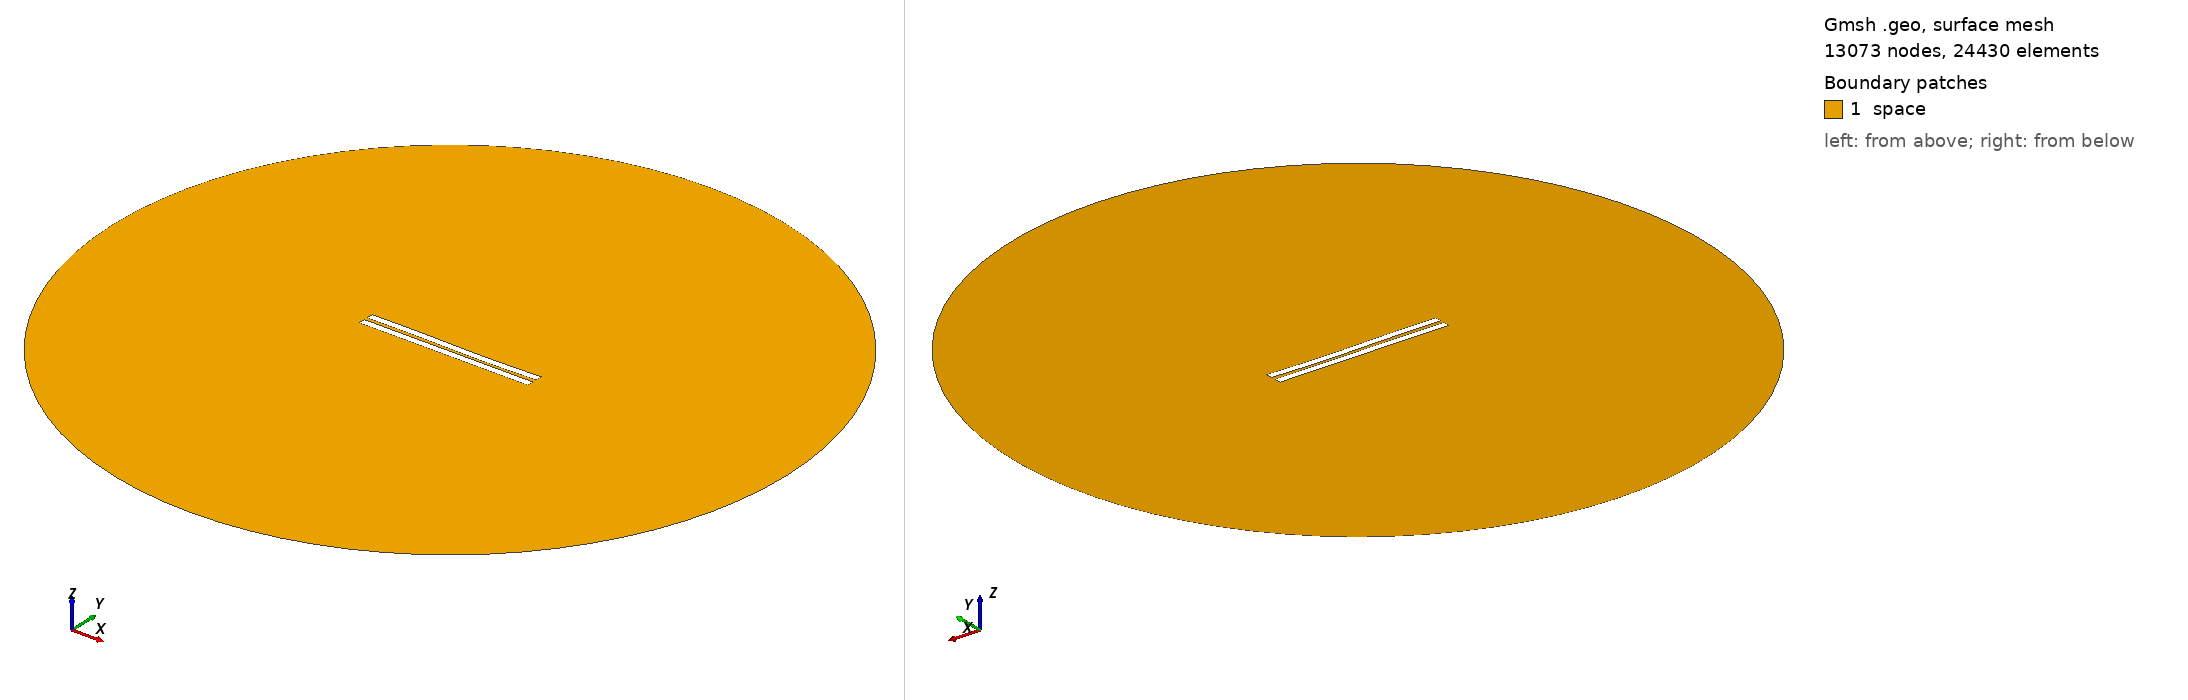

Gmsh geometry script, surface-meshed: 13073 nodes, 24430 surface elements. Boundary patches (legend numbers): 1 space. Left view from above one corner, right view from below the opposite corner. Legend entries are the model's physical surfaces. The drawing asked Gmsh for element sizes between 1% and 20% of the model's largest extent; the script's own settings can give other sizes.

=== 1898.geo (drawn) ===
//---------------------------------------
// Geometry kernel
//---------------------------------------

SetFactory("OpenCASCADE");



//---------------------------------------
// Parameters of the geometry
//---------------------------------------

// Overetch of the upper plate
overetch = 0.0;

// Distance between the plates
distance = 2.25;

// Discretization over the x axis (for the deformation)
nx = 50; 

// Length of the plate
L = 100 - overetch; 

// Number of modes
n = 4; 

// 1st mode coefficient
coeff(1) = -0.15;
beta(1) = 0.596864 * 3.1415926535 / L;

// 2nd mode coefficient
coeff(2) = -0.15;
beta(2) = 1.49418 * 3.1415926535 / L;

// 3rd mode coefficient
coeff(3) = 0.15;
beta(3) = 2.50025 * 3.1415926535 / L;

// 4th mode coefficient
coeff(4) = 0.0;
beta(4) = 3.49999 * 3.1415926535 / L;



//---------------------------------------
// Upper plate (deformed rectangle)
//---------------------------------------

// Coordiantes of the upper plate
xmin = -50;
xmax = 50 - overetch;

// Height of the upper plate
yheight = 4 - 2 * overetch;

// Indexes of the points
UpperID[] = {};
LowerID[] = {};
LeftID[] = {};
RightID[] = {};

// Point index
p = 1;

// Horizontal edges
For i In {1:nx}
    x = xmin + (i-1)*(xmax - xmin)/(nx-1);

    y_bottom = distance / 2 + overetch;
    For j In {1:n}
        C = (Cosh(beta(j)*L) + Cos(beta(j)*L)) / (Sinh(beta(j)*L) + Sin(beta(j)*L));
        y_bottom  = y_bottom + coeff(j) * (Cosh(beta(j)*(x+50)) - Cos(beta(j)*(x+50)) - C * (Sinh(beta(j)*(x+50)) - Sin(beta(j)*(x+50))));
    EndFor

    y_top = y_bottom + yheight;

    Point(p) = {x, y_top, 0, 1.0};
    UpperID[i] = p;
    p = p + 1;

    Point(p) = {x, y_bottom, 0, 1.0};
    LowerID[i] = p;
    p = p + 1;
EndFor

// Create point lists
UpperPts[] = {}; LowerPts[] = {};
For i In {1:nx}
  UpperPts[] += {UpperID[i]};
  LowerPts[] += {LowerID[i]};
EndFor

// Build splines
Spline(1) = {UpperPts[]};
Spline(2) = {LowerPts[]};
Line(3) = {LowerPts[nx-1], UpperPts[nx-1]};
Line(4) = {LowerPts[0], UpperPts[0]};

// Build the plane surface
Curve Loop(1) = {2, 3, -1, -4};
Plane Surface(1) = {1};



//---------------------------------------
// Lower plate (rectangle)
//---------------------------------------

// Vertices
Point(1001) = {-50, -1, 0, 1.0};
Point(1002) = { 50, -1, 0, 1.0};
Point(1003) = { 50,  -5, 0, 1.0};
Point(1004) = {-50,  -5, 0, 1.0};

// Edges
Line(5) = {1001, 1002};
Line(6) = {1002, 1003};
Line(7) = {1003, 1004};
Line(8) = {1004, 1001};

// Plane surface
Line Loop(2) = {5, 6, 7, 8};
Plane Surface(2) = {2}; 



//---------------------------------------
// Outer (fictious) boundary
//---------------------------------------

// Points
Point(1005) = {0, 0, 0};       // Center
Point(1006) = {200, 0, 0};     // Start point
Point(1007) = {0, 200, 0};     // 90 degrees
Point(1008) = {-200, 0, 0};    // 180 degrees
Point(1009) = {0, -200, 0};    // 270 degrees

// Circle arcs (each needs start, center, end)
Circle(9) = {1006, 1005, 1007};
Circle(10) = {1007, 1005, 1008};
Circle(11) = {1008, 1005, 1009};
Circle(12) = {1009, 1005, 1006};

// Plane surface for the entire domain
Curve Loop(3) = {9, 10, 11, 12};
Surface(3) = {3};

// Subtract the plates from the whole domain to obtain the actual domain where we want to solve the equations
BooleanDifference{ Surface{3}; Delete; }{ Surface{1}; Surface{2}; Delete; }




//---------------------------------------
// Transfinite Lines/Curves
//---------------------------------------

// Set the number of points on the boundaries
r = 7;

// Plates
Transfinite Curve {1, 2} = 50*r Using Progression 1;
Transfinite Curve {3, 4} = 2*r Using Progression 1;
Transfinite Line {5, 7} = 50*r Using Progression 1;
Transfinite Line {6, 8} = 2*r Using Progression 1;

// Outer boundary
Transfinite Line {9, 10, 11, 12} = 20 Using Progression 1;



//---------------------------------------
// Physical groups
//---------------------------------------                

// Physical curves (boundaries)
Physical Line("force_segment", 10) = {2};
Physical Line("upper_plate", 11) = {1, 3, 4};
Physical Line("lower_plate", 12) = {5, 6, 7, 8};
Physical Line("boundary", 20) = {9, 10, 11, 12};

// Physical Surfaces
Physical Surface("space", 30) = {3};



//---------------------------------------
// 6. Generate the Mesh
//---------------------------------------

// 2D mesh generation
Mesh 2;
